Labelled photos from "brain_mri(clean_dataset)", an image-classification folder in tuankiet050605/US-Plates-classification. The possible labels are: glioma, meningioma, no tumor, pituitary tumor.

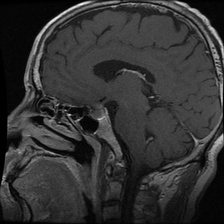
Label: pituitary tumor

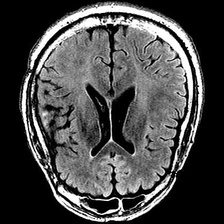
Label: no tumor

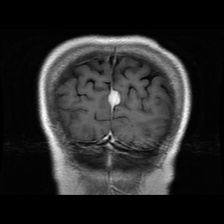
Label: meningioma

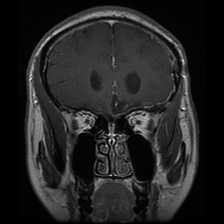
Label: glioma

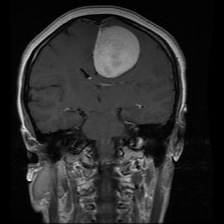
Label: meningioma

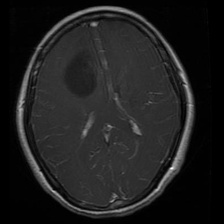
Label: glioma
